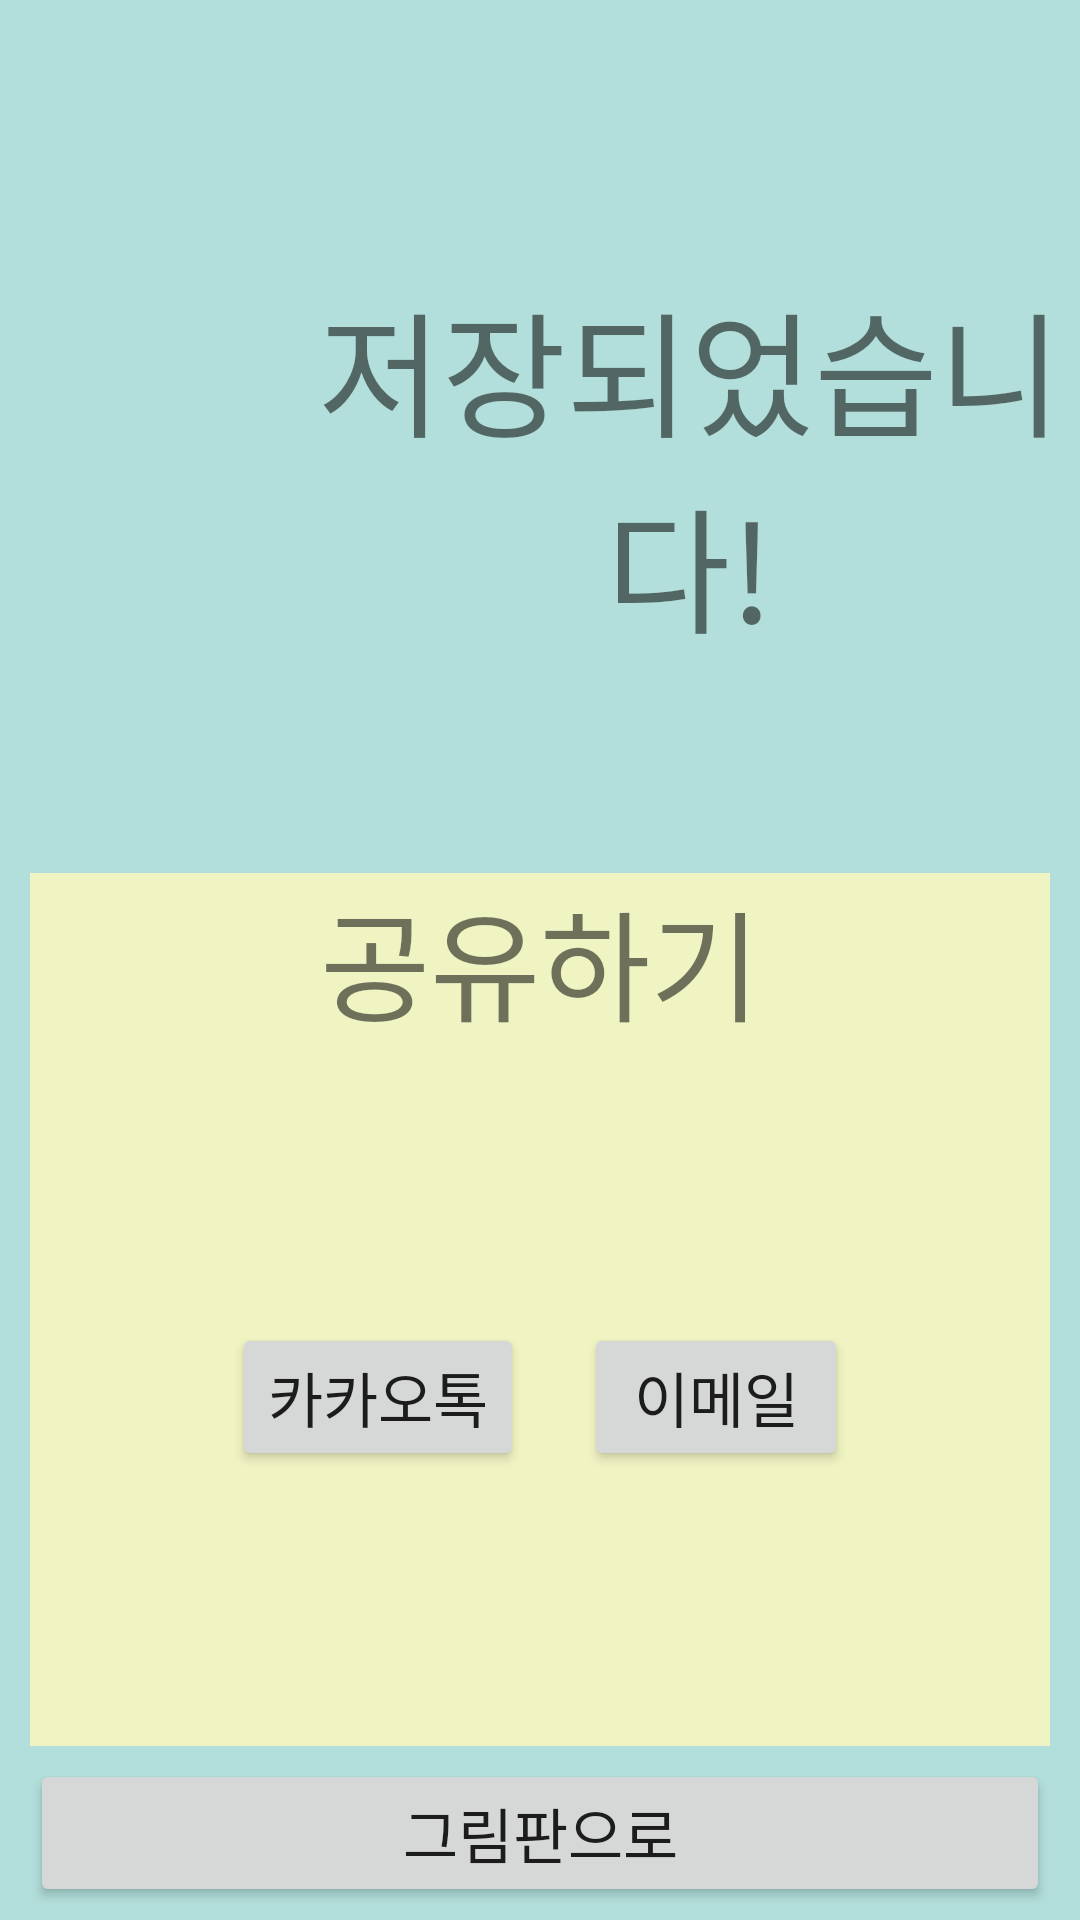

This screen was rendered from an Android layout file. Write that file and the resources it references.
<!-- AndroidManifest.xml: application theme Theme.Paint_app -->
<!-- res/layout/activity_after_save.xml -->
<?xml version="1.0" encoding="utf-8"?>
<LinearLayout xmlns:android="http://schemas.android.com/apk/res/android"
    xmlns:app="http://schemas.android.com/apk/res-auto"
    xmlns:tools="http://schemas.android.com/tools"
    android:layout_width="match_parent"
    android:layout_height="match_parent"
    android:background="#B2DFDB"
    android:orientation="vertical"
    tools:context=".AfterSaveActivity">

    <LinearLayout
        android:layout_width="match_parent"
        android:layout_height="match_parent"
        android:layout_weight="6"
        android:gravity="center_horizontal"
        android:orientation="horizontal"
        android:id="@+id/ll1" >

        <ImageView
            android:layout_width="wrap_content"
            android:layout_height="wrap_content"
            android:minWidth="100dp"
            android:minHeight="100dp"
            android:gravity="center"
            android:layout_gravity="center_vertical"
            android:src="@drawable/check" />
        <TextView
            android:layout_width="wrap_content"
            android:layout_height="wrap_content"
            android:layout_marginTop="10dp"
            android:text="저장되었습니다!"
            android:fontFamily="@font/garam_lotus"
            android:gravity="center"
            android:layout_gravity="center_vertical"
            android:textSize="45dp" />

    </LinearLayout>

    <LinearLayout
        android:layout_width="match_parent"
        android:layout_height="match_parent"
        android:background="#F0F4C3"
        android:layout_marginLeft="10dp"
        android:layout_marginRight="10dp"
        android:orientation="vertical"
        android:gravity="center"
        android:layout_gravity="center_vertical"
        android:layout_weight="6"
        android:id="@+id/ll2" >

        <TextView
            android:layout_width="wrap_content"
            android:layout_height="wrap_content"
            android:text="공유하기"
            android:fontFamily="@font/garam_lotus"
            android:textSize="40dp" />

        <LinearLayout
            android:layout_width="match_parent"
            android:layout_height="match_parent"
            android:gravity="center"
            android:layout_gravity="center_vertical"
            android:orientation="horizontal" >

            <Button
                android:layout_width="wrap_content"
                android:layout_height="wrap_content"
                android:layout_marginRight="20dp"
                android:fontFamily="@font/garam_lotus"
                android:textSize="20dp"
                android:text="카카오톡" />

            <Button
                android:layout_width="wrap_content"
                android:layout_height="wrap_content"
                android:fontFamily="@font/garam_lotus"
                android:textSize="20dp"
                android:text="이메일" />

        </LinearLayout>

    </LinearLayout>

    <LinearLayout
        android:layout_width="match_parent"
        android:layout_height="match_parent"
        android:layout_weight="10"
        android:gravity="center"
        android:layout_gravity="center_vertical"
        android:orientation="horizontal"
        android:id="@+id/ll3" >

        <Button
            android:layout_width="match_parent"
            android:layout_height="wrap_content"
            android:layout_marginLeft="10dp"
            android:layout_marginRight="10dp"
            android:textSize="20dp"
            android:fontFamily="@font/garam_lotus"
            android:text="그림판으로"
            android:onClick="onClickMove" />

    </LinearLayout>
</LinearLayout>
<!-- resources referenced by this layout -->
<resources>
  <style name="Theme.Paint_app" parent="Theme.MaterialComponents.DayNight.DarkActionBar">
          
          <item name="colorPrimary">@color/purple_500</item>
          <item name="colorPrimaryVariant">@color/purple_700</item>
          <item name="colorOnPrimary">@color/white</item>
          
          <item name="colorSecondary">@color/teal_200</item>
          <item name="colorSecondaryVariant">@color/teal_700</item>
          <item name="colorOnSecondary">@color/black</item>
          
          <item name="android:statusBarColor" tools:targetApi="l">?attr/colorPrimaryVariant</item>
          
          <item name="windowActionBar">false</item>
          <item name="windowNoTitle">true</item>
      </style>
  <!-- not gathered from this repository: default colours our renderer supplied (Android Studio template values) -->
  <color name="purple_500">#FF6200EE</color>
  <color name="purple_700">#FF3700B3</color>
  <color name="teal_200">#FF03DAC5</color>
  <color name="teal_700">#FF018786</color>
  <color name="black">#FF000000</color>
  <color name="white">#FFFFFFFF</color>
</resources>
